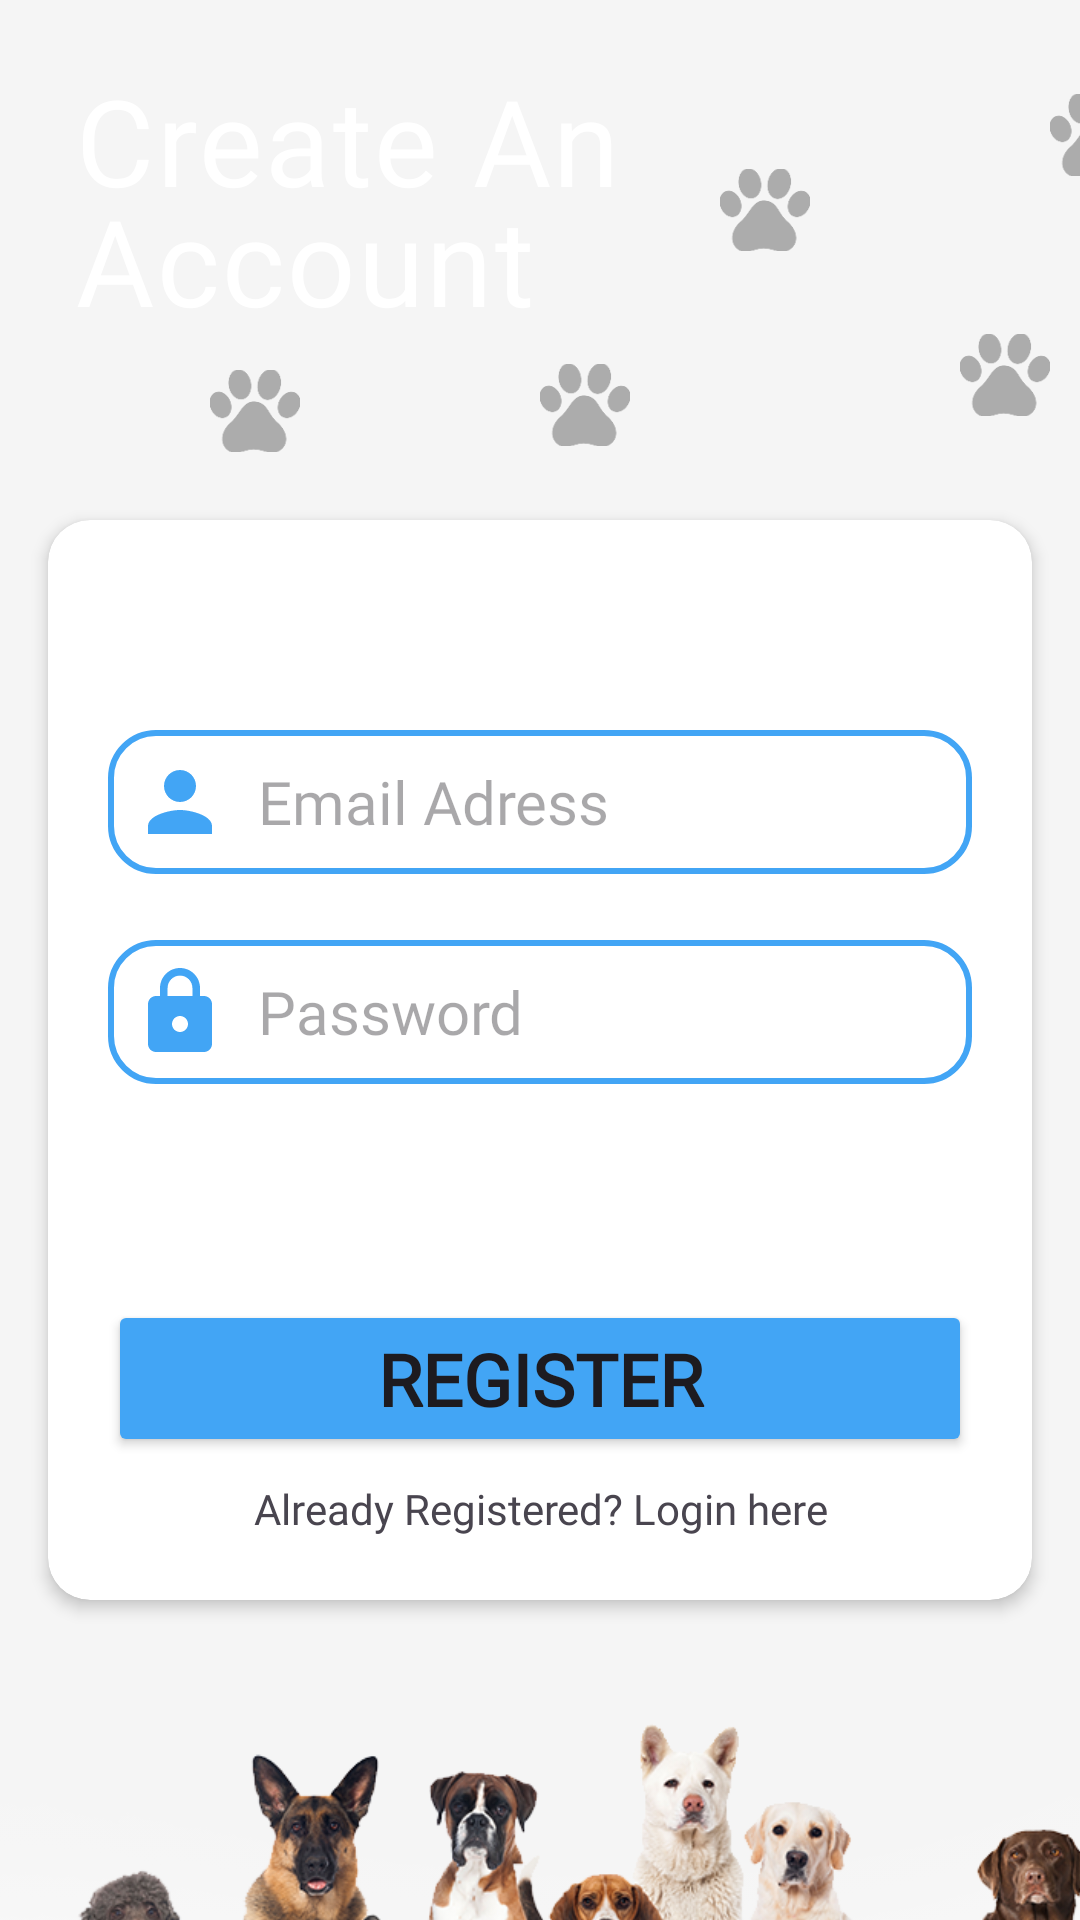

Write the Android layout XML for this screen, with the resource values it uses.
<!-- AndroidManifest.xml: application theme Theme.Newtry -->
<!-- res/layout/reg_activity.xml -->
<?xml version="1.0" encoding="utf-8"?>
<LinearLayout xmlns:android="http://schemas.android.com/apk/res/android"
    xmlns:app="http://schemas.android.com/apk/res-auto"
    xmlns:tools="http://schemas.android.com/tools"
    android:layout_width="match_parent"
    android:layout_height="match_parent"
    android:background="@color/bg"
    android:orientation="vertical"
    tools:context=".regActivity">

    <FrameLayout
        android:layout_width="match_parent"
        android:layout_height="263dp"
        android:background="@drawable/blue_bg">

        <ImageView
            android:layout_width="30dp"
            android:layout_height="90dp"
            android:layout_marginLeft="320dp"
            android:layout_marginTop="80dp"
            android:src="@drawable/wahh" />

        <ImageView
            android:layout_width="30dp"
            android:layout_height="90dp"
            android:layout_marginLeft="180dp"
            android:layout_marginTop="90dp"
            android:src="@drawable/wahh" />

        <ImageView
            android:layout_width="30dp"
            android:layout_height="90dp"
            android:layout_marginLeft="70dp"
            android:layout_marginTop="92dp"
            android:src="@drawable/wahh" />
        <ImageView
            android:layout_width="30dp"
            android:layout_height="60dp"
            android:layout_marginTop="40dp"
            android:layout_marginLeft="240dp"
            android:src="@drawable/wahh" />

        <ImageView
            android:layout_width="30dp"
            android:layout_height="90dp"
            android:layout_marginTop="0dp"
            android:layout_marginLeft="350dp"
            android:src="@drawable/wahh" />


        <TextView
            android:layout_width="match_parent"
            android:layout_height="wrap_content"
            android:fontFamily="@font/black"
            android:letterSpacing=".02"
            android:layout_marginStart="25dp"
            android:layout_marginEnd="10dp"
            android:text="Create An"
            android:layout_marginTop="20dp"
            android:textColor="@color/white"
            android:textSize="40sp"/>

        <TextView
            android:layout_width="match_parent"
            android:layout_height="wrap_content"
            android:layout_marginStart="25dp"
            android:layout_marginTop="60dp"
            android:layout_marginEnd="10dp"
            android:fontFamily="@font/black"
            android:letterSpacing=".02"
            android:text="Account"
            android:textColor="@color/white"
            android:textSize="40sp" />

    </FrameLayout>



    <androidx.cardview.widget.CardView

        android:id="@+id/linear"
        android:layout_width="match_parent"
        android:layout_height="360dp"
        android:layout_marginStart="16dp"
        android:layout_marginTop="-90dp"
        android:layout_marginEnd="16dp"
        android:layout_marginBottom="16dp"
        android:orientation="horizontal"
        app:cardCornerRadius="14dp"
        app:cardElevation="3dp"
        app:cardPreventCornerOverlap="false">


        <EditText
            android:layout_marginStart="20dp"
            android:layout_marginEnd="20dp"
            android:drawableLeft="@drawable/www"
            android:background="@drawable/shape"
            android:padding="8dp"
            android:drawablePadding="10dp"
            android:layout_marginTop="70dp"
            android:id="@+id/etRegEmail"
            android:textColor="@color/text"
            android:layout_width="match_parent"
            android:fontFamily="@font/wow"
            android:textSize="20sp"
            android:layout_height="wrap_content"
            android:hint="Email Adress"/>

        <EditText
            android:drawableLeft="@drawable/locked"
            android:inputType="textPassword"
            android:drawablePadding="10dp"
            android:textSize="20sp"
            android:padding="8dp"
            android:textColor="@color/text"
            android:layout_marginStart="20dp"
            android:layout_marginEnd="20dp"
            android:background="@drawable/shape"
            android:fontFamily="@font/wow"
            android:id="@+id/etRegPass"
            android:layout_marginTop="140dp"
            android:layout_width="match_parent"
            android:layout_height="wrap_content"
            android:hint="Password"/>

        <Button
            android:fontFamily="@font/wow"
            android:layout_marginStart="20dp"
            android:layout_marginEnd="20dp"
            android:layout_marginTop="260dp"
            android:id="@+id/btnRegister"
            android:textSize="24sp"
            android:textStyle="bold"
            android:layout_width="match_parent"
            android:layout_height="wrap_content"
            android:text="Register"
            android:backgroundTint="@color/secondary"/>

        <TextView
            android:id="@+id/tvLog"
            android:layout_width="match_parent"
            android:textAlignment="center"
            android:fontFamily="@font/wow"
            android:layout_marginTop="320dp"
            android:layout_height="wrap_content"
            android:text="Already Registered? Login here"/>





    </androidx.cardview.widget.CardView>

    <FrameLayout
        android:layout_width="match_parent"
        android:layout_height="273dp">




        <ImageView
            android:layout_width="500dp"
            android:layout_height="230dp"
            android:layout_marginLeft="-60dp"
            android:src="@drawable/grop" />


    </FrameLayout>





</LinearLayout>
<!-- resources referenced by this layout -->
<resources>
  <color name="bg">#f5f5f5</color>
  <color name="secondary">#42A5F5</color>
  <color name="text">#333333</color>
  <color name="white">#FFFFFFFF</color>
  <!-- drawable grop: png bitmap (drawable, 616900 bytes) -->
  <!-- drawable locked (drawable) -->
  <vector android:height="32dp" android:tint="#42A5F5"
      android:viewportHeight="24" android:viewportWidth="24"
      android:width="32dp" xmlns:android="http://schemas.android.com/apk/res/android">
      <path android:fillColor="@android:color/white" android:pathData="M18,8h-1L17,6c0,-2.76 -2.24,-5 -5,-5S7,3.24 7,6v2L6,8c-1.1,0 -2,0.9 -2,2v10c0,1.1 0.9,2 2,2h12c1.1,0 2,-0.9 2,-2L20,10c0,-1.1 -0.9,-2 -2,-2zM12,17c-1.1,0 -2,-0.9 -2,-2s0.9,-2 2,-2 2,0.9 2,2 -0.9,2 -2,2zM15.1,8L8.9,8L8.9,6c0,-1.71 1.39,-3.1 3.1,-3.1 1.71,0 3.1,1.39 3.1,3.1v2z"/>
  </vector>
  <!-- drawable shape (drawable) -->
  <?xml version="1.0" encoding="utf-8"?>
  <shape xmlns:android="http://schemas.android.com/apk/res/android">
  
  
          <stroke android:color="@color/secondary"
              android:width="2dp"/>
          <corners android:radius="15dp"/>
          <stroke android:color="@color/secondary"/>
  
  </shape>
  <!-- drawable wahh: png bitmap (drawable, 1794 bytes) -->
  <!-- drawable www (drawable) -->
  <vector android:height="32dp" android:tint="#42A5F5"
      android:viewportHeight="24" android:viewportWidth="24"
      android:width="32dp" xmlns:android="http://schemas.android.com/apk/res/android">
      <path android:fillColor="@android:color/white" android:pathData="M12,12c2.21,0 4,-1.79 4,-4s-1.79,-4 -4,-4 -4,1.79 -4,4 1.79,4 4,4zM12,14c-2.67,0 -8,1.34 -8,4v2h16v-2c0,-2.66 -5.33,-4 -8,-4z"/>
  </vector>
  <style name="Theme.Newtry" parent="Base.Theme.Newtry" />
  <style name="Base.Theme.Newtry" parent="Theme.Material3.DayNight.NoActionBar">
          
          
      </style>
</resources>
